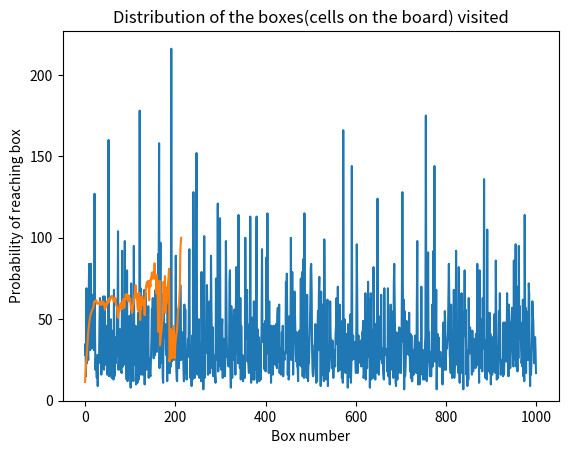

This figure's Python source:
# Import the necessary libraries
import numpy as np
import random
random.seed(42)
# Define a function to simulate the roll of a die
def roll_die():
    return np.random.randint(1, 7)

# Define a dictionary to represent the game board,
# where the keys are the squares on the board and the
# values are the corresponding positions after a ladder
# or snake is landed on
game_board = {
    1: 38,
    4: 14,
    9: 31,
    21: 42,
    28: 84,
    36: 44,
    51: 67,
    71: 91,
    80: 100,
    16: 6,
    48: 26,
    49: 11,
    56: 53,
    62: 19,
    64: 60,
    87: 24,
    93: 73,
    95: 75,
    98: 78
}

# Define a function to simulate a single game of Snakes and Ladders
hash = {}
freq = {}
boxmap = {}
def simulate_game():
    # Start the player at square 1
    current_square = 0
    turns = 0

    # Simulate the game until the player reaches the end of the board
    while current_square < 100:
        # Roll the die to determine the number of squares to move
        squares_to_move = roll_die()
        turns += 1

        # Move the player to the new square
        if (current_square  + squares_to_move) > 100:
            current_square = current_square
            continue
        else:
            current_square += squares_to_move
        # Check if the new square is on a ladder or snake
        # and move the player to the corresponding square
        if current_square in game_board:
            current_square = game_board[current_square]
        if current_square in boxmap.keys():
            boxmap[current_square] = boxmap[current_square] + 1
        else:
            boxmap[current_square] = 1
        if turns in hash.keys():
            hash[turns] += current_square
            freq[turns] += 1
        else:
            hash[turns] = current_square
            freq[turns] = 1

        # print(current_square)

    # Return the number of turns it took for the player to reach the end of the board
    return turns

# Simulate a large number of games to estimate the expected number of turns
num_games = 1000
turns = []
for i in range(num_games):

    temp =simulate_game()
    # print(i,temp)
    turns.append(temp)




# Print the average number of turns
print(np.mean(turns))

for i in hash.keys():
    hash[i] = hash[i]/freq[i]
# sort the keys in ascending order
x = sorted(hash.keys())
temp = []
for i in x:
    temp.append(hash[i])
# sort the boxmap values in descending order
y = sorted(boxmap.values(),reverse=True)


box_li = []
for i in boxmap.keys():
    tup = (boxmap[i],i)
    box_li.append(tup)

sorted_box_li = sorted(box_li,reverse=True)
# print(sorted_box_li)
# Print the distribution of the boxes visited(probability of reaching box)
summy = np.sum(turns)
z = []
for i in sorted_box_li:
    z.append([i[0]/summy,i[1]])

import seaborn as sns
import matplotlib.pyplot as plt

plt.title("The number of turns to win the game")
plt.xlabel("Number of turns")
plt.ylabel("Number of times games lasted this many turns")
plt.plot(turns)
plt.show()

plt.title("Distribution of the number of turns")
plt.xlabel("Number of turns")
plt.ylabel("Average position")
plt.plot(temp)
plt.show()

# Draw a barplot using seaborn
# print([i[1] for i in z])
# print([i[0] for i in z])
# print(z)
# draw a histogram for z
plt.title("Distribution of the boxes(cells on the board) visited")
plt.xlabel("Box number")
plt.ylabel("Probability of reaching box")
plt.bar([i[1] for i in z],[i[0] for i in z])
plt.show()
